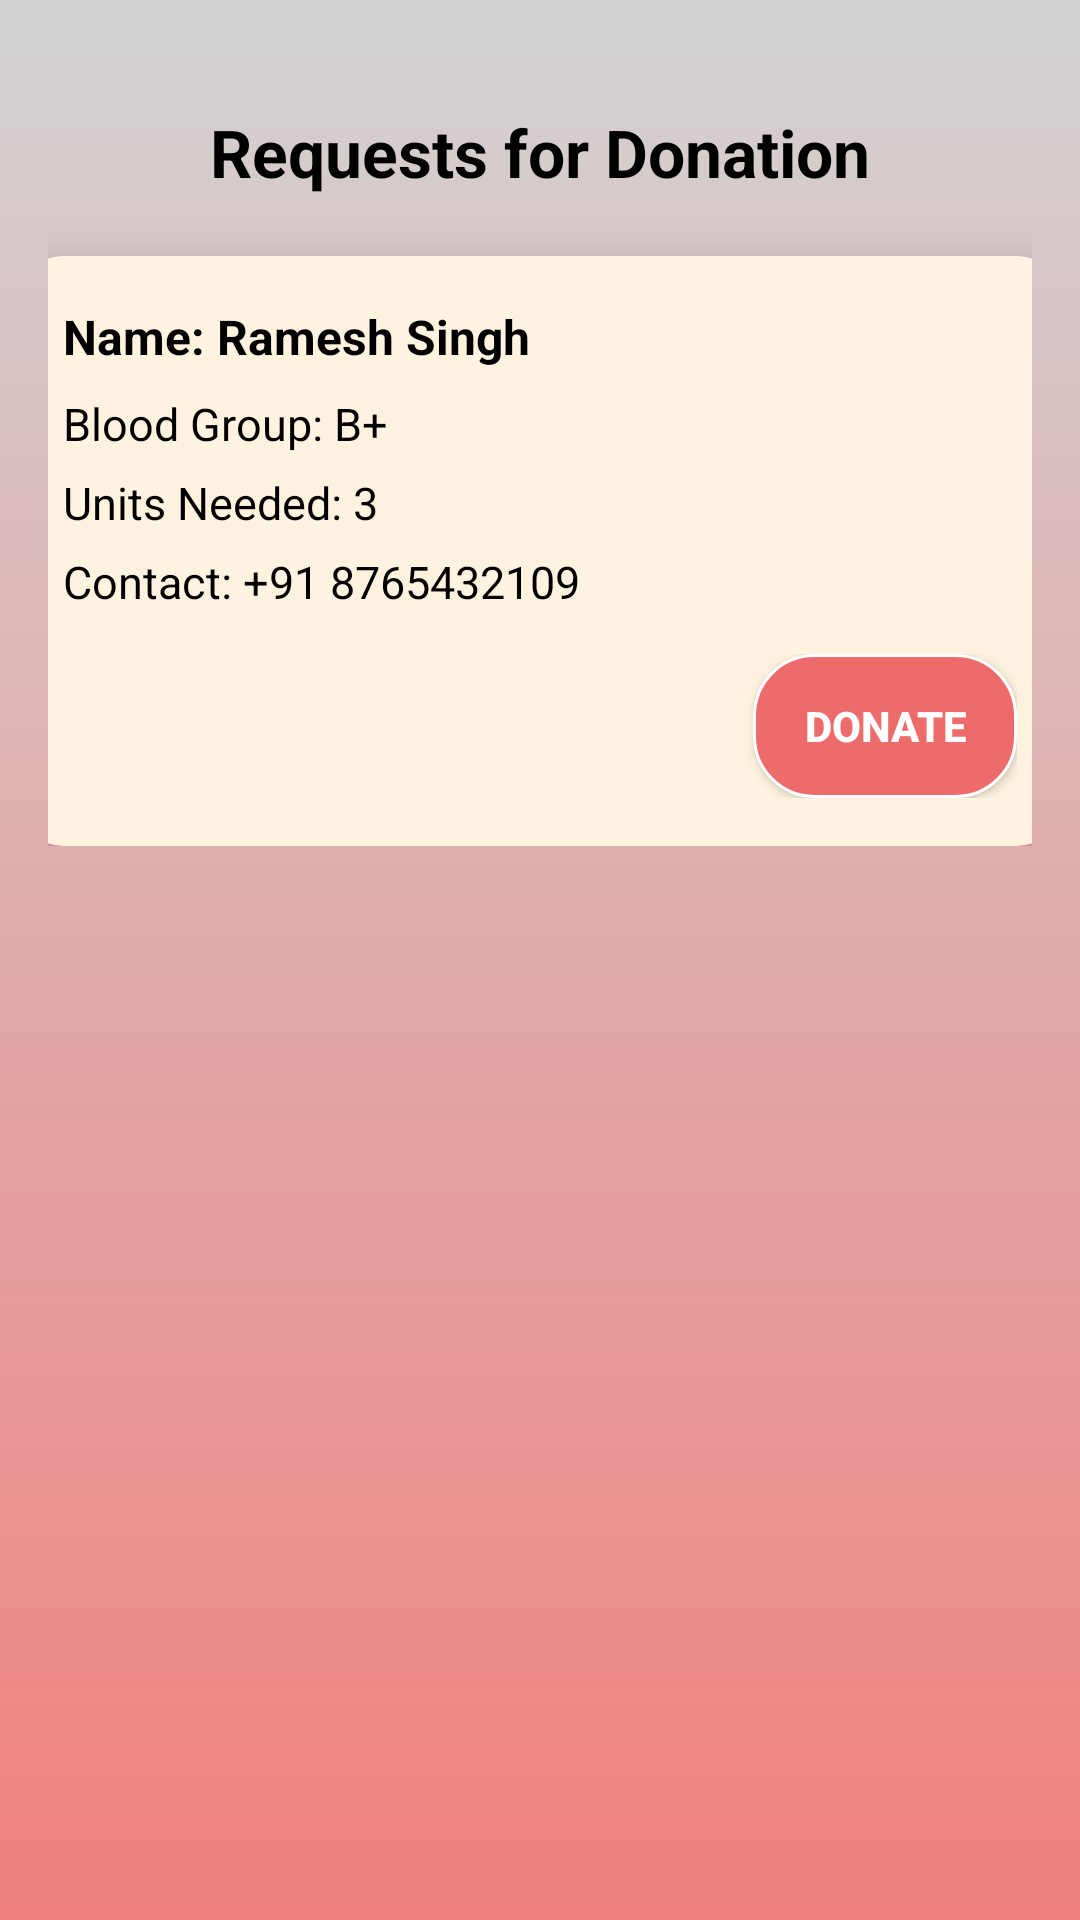

This screen was rendered from an Android layout file. Write that file and the resources it references.
<!-- AndroidManifest.xml: application theme Theme.Blooddonate -->
<!-- res/layout/activity_request_detailpagedonor.xml -->
<?xml version="1.0" encoding="utf-8"?>
<ScrollView xmlns:android="http://schemas.android.com/apk/res/android"
    xmlns:app="http://schemas.android.com/apk/res-auto"
    android:layout_width="match_parent"
    android:id="@+id/item_donor_request_card"
    android:layout_height="match_parent"
    android:padding="16dp"
    android:background="@drawable/app_background">

    <LinearLayout
        android:id="@+id/requestContainer"
        android:layout_width="match_parent"
        android:layout_height="wrap_content"
        android:orientation="vertical"
        android:gravity="center_horizontal">

        <TextView
            android:layout_width="wrap_content"
            android:layout_height="wrap_content"
            android:text="Requests for Donation"
            android:textSize="22sp"
            android:textStyle="bold"
            android:textColor="@android:color/black"
            android:layout_marginTop="20dp" />

        
        <androidx.cardview.widget.CardView

            android:layout_width="350dp"
            android:layout_height="wrap_content"
            android:layout_marginTop="20dp"
            app:cardCornerRadius="16dp"
            app:cardElevation="8dp"
            android:backgroundTint="#FFF3E0">

            <LinearLayout
                android:layout_width="match_parent"
                android:layout_height="wrap_content"
                android:orientation="vertical"
                android:padding="16dp">

                <TextView
                    android:id="@+id/textName"
                    android:layout_width="wrap_content"
                    android:layout_height="wrap_content"
                    android:text="Name: Ramesh Singh"
                    android:textSize="16sp"
                    android:textStyle="bold"
                    android:textColor="@android:color/black"
                    android:layout_marginBottom="8dp" />

                <TextView
                    android:id="@+id/textBloodGroup"
                    android:layout_width="wrap_content"
                    android:layout_height="wrap_content"
                    android:text="Blood Group: B+"
                    android:textSize="15sp"
                    android:textColor="@android:color/black"
                    android:layout_marginBottom="6dp" />

                <TextView
                    android:id="@+id/textUnits"
                    android:layout_width="wrap_content"
                    android:layout_height="wrap_content"
                    android:text="Units Needed: 3"
                    android:textSize="15sp"
                    android:textColor="@android:color/black"
                    android:layout_marginBottom="6dp" />

                <TextView
                    android:id="@+id/textContact"
                    android:layout_width="wrap_content"
                    android:layout_height="wrap_content"
                    android:text="Contact: +91 8765432109"
                    android:textSize="15sp"
                    android:textColor="@android:color/black"
                    android:layout_marginBottom="14dp" />

                
                <LinearLayout
                    android:layout_width="match_parent"
                    android:layout_height="wrap_content"
                    android:gravity="end">

                    <Button
                        android:id="@+id/buttonAccept"
                        android:layout_width="wrap_content"
                        android:layout_height="wrap_content"
                        android:text="Donate"
                        android:textStyle="bold"
                        android:background="@drawable/rounded_button"
                        android:textColor="@android:color/white"
                        android:padding="10dp" />
                </LinearLayout>

            </LinearLayout>
        </androidx.cardview.widget.CardView>

    </LinearLayout>
</ScrollView>
<!-- resources referenced by this layout -->
<resources>
  <!-- drawable app_background (drawable) -->
  <?xml version="1.0" encoding="utf-8"?>
  <layer-list xmlns:android="http://schemas.android.com/apk/res/android">
      <item>
          <color android:color="#F5F5F5" /> 
      </item>
      <item>
          <shape android:shape="rectangle">
              <gradient
                  android:type="linear"
                  android:startColor="#F08080"
                  android:endColor="#D3D3D3"
                  android:angle="90" />
          </shape>
      </item>
  </layer-list>
  <!-- drawable rounded_button (drawable) -->
  <?xml version="1.0" encoding="utf-8"?>
  <shape xmlns:android="http://schemas.android.com/apk/res/android" android:shape="rectangle">
      
      <solid android:color="#ee6b6c" />
      
      <corners android:radius="20dp" />
      
      <stroke android:width="1dp" android:color="@color/white" />
  </shape>
  <style name="Theme.Blooddonate" parent="Base.Theme.Blooddonate" />
  <color name="white">#FFFFFFFF</color>
  <style name="Base.Theme.Blooddonate" parent="Theme.Material3.DayNight.NoActionBar">
          
          
      </style>
</resources>
